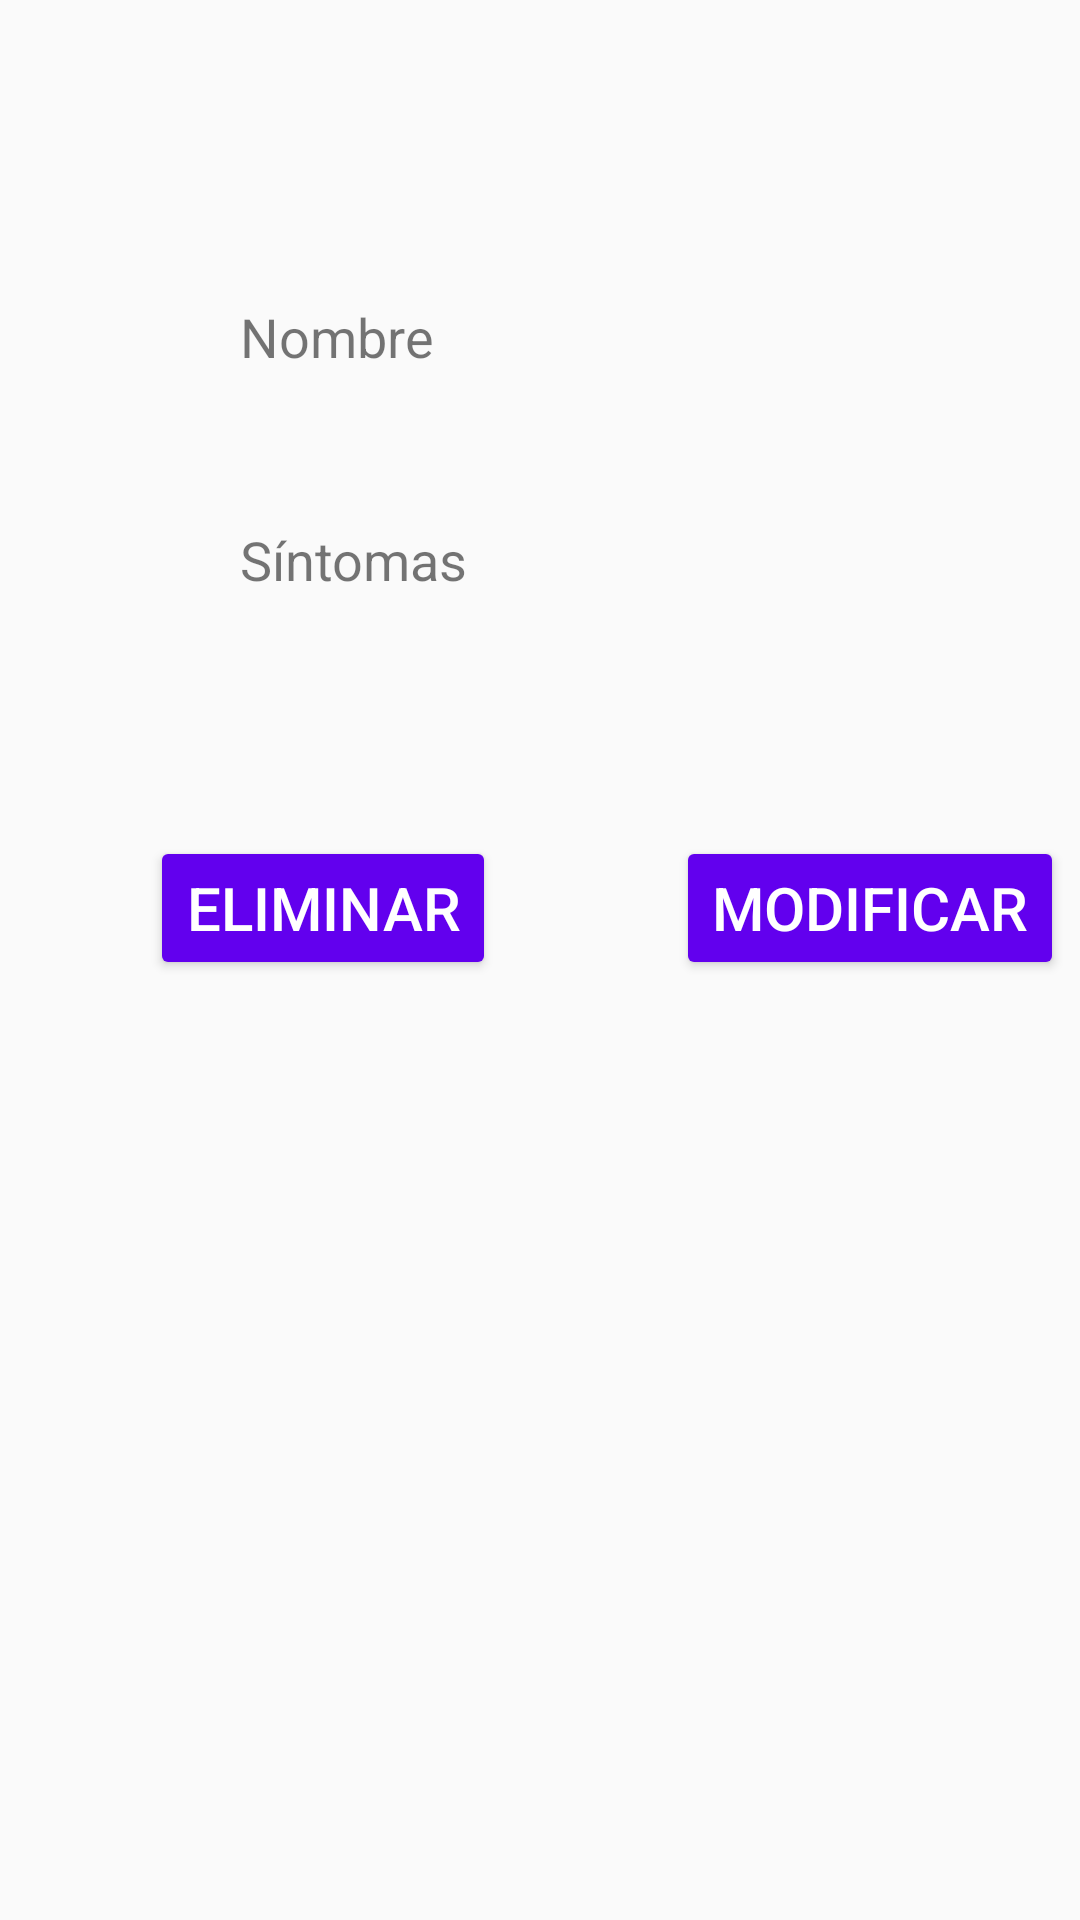

Layout XML and referenced resources for this Android screen:
<!-- AndroidManifest.xml: application theme Theme.Healthscribe -->
<!-- res/layout/activity_datos_alergia.xml -->
<?xml version="1.0" encoding="utf-8"?>
<androidx.constraintlayout.widget.ConstraintLayout xmlns:android="http://schemas.android.com/apk/res/android"
    xmlns:app="http://schemas.android.com/apk/res-auto"
    xmlns:tools="http://schemas.android.com/tools"
    android:layout_width="match_parent"
    android:layout_height="match_parent"
    tools:context=".DatosAlergiaActivity">

    <TextView
        android:id="@+id/tv_nom_aler_sel"
        android:layout_width="wrap_content"
        android:layout_height="wrap_content"
        android:layout_marginStart="80dp"
        android:layout_marginLeft="80dp"
        android:layout_marginTop="100dp"
        android:text="@string/txt_nombre"
        android:textSize="18sp"
        app:layout_constraintStart_toStartOf="parent"
        app:layout_constraintTop_toTopOf="parent" />

    <Button
        android:id="@+id/b_mod_aler_sel"
        android:layout_width="wrap_content"
        android:layout_height="wrap_content"
        android:layout_marginStart="60dp"
        android:layout_marginLeft="60dp"
        android:layout_marginTop="80dp"
        android:onClick="accModificarAlergiaSelec"
        android:text="@string/b_modificar"
        android:textSize="20sp"
        app:layout_constraintStart_toEndOf="@+id/b_eli_aler_sel"
        app:layout_constraintTop_toBottomOf="@+id/tv_sin_aler_sel"
        android:backgroundTint="@color/purple_500"
        android:textColor="@color/white"/>

    <Button
        android:id="@+id/b_eli_aler_sel"
        android:layout_width="wrap_content"
        android:layout_height="wrap_content"
        android:layout_marginStart="50dp"
        android:layout_marginLeft="50dp"
        android:layout_marginTop="80dp"
        android:text="@string/b_eliminar"
        android:textSize="20sp"
        app:layout_constraintStart_toStartOf="parent"
        app:layout_constraintTop_toBottomOf="@+id/tv_sin_aler_sel"
        android:backgroundTint="@color/purple_500"
        android:textColor="@color/white"/>

    <TextView
        android:id="@+id/tv_sin_aler_sel"
        android:layout_width="wrap_content"
        android:layout_height="wrap_content"
        android:layout_marginStart="80dp"
        android:layout_marginLeft="80dp"
        android:layout_marginTop="50dp"
        android:text="@string/txt_sintomas_enferm"
        android:textSize="18sp"
        app:layout_constraintStart_toStartOf="parent"
        app:layout_constraintTop_toBottomOf="@+id/tv_nom_aler_sel" />


</androidx.constraintlayout.widget.ConstraintLayout>
<!-- resources referenced by this layout -->
<resources>
  <string name="b_eliminar">Eliminar</string>
  <string name="b_modificar">Modificar</string>
  <string name="txt_nombre">Nombre</string>
  <string name="txt_sintomas_enferm">Síntomas</string>
  <style name="Theme.Healthscribe" parent="Theme.AppCompat.Light.DarkActionBar">
          
          <item name="colorPrimary">@color/purple_500</item>
          <item name="colorPrimaryDark">@color/purple_700</item>
          <item name="colorAccent">@color/teal_200</item>
          
      </style>
  <!-- not gathered from this repository: default colours our renderer supplied (Android Studio template values) -->
  <color name="purple_500">#FF6200EE</color>
  <color name="purple_700">#FF3700B3</color>
  <color name="teal_200">#FF03DAC5</color>
  <color name="white">#FFFFFFFF</color>
</resources>
